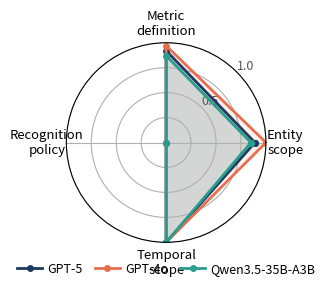

Source code (Python): (Note: this script raises an exception after producing the figure.)
"""Per-axis clarification-capability radar (paper/fig_radar.png).

Multi-dimensional capability profile: AxisHit@1 (validated touch form) on each of the
four populated ambiguity axes, for a frontier closed model, a weaker closed model, and
the strongest open model. The shape makes the universal recognition-policy blind spot
immediate (all models collapse to the center on that axis while saturating the others).

Values are the touch AxisHit@1 reported in Table~\ref{tab:skills} (computed by
scripts/recompute_axishit_peraxis.py). No API calls.

Usage:
  python scripts/plot_capability_radar.py
"""
import argparse
import numpy as np
import matplotlib
matplotlib.use("Agg")
import matplotlib.pyplot as plt

AXES = ["Entity\nscope", "Metric\ndefinition", "Recognition\npolicy", "Temporal\nscope"]
# touch AxisHit@1 per axis, from Table tab:skills
SERIES = {
    "GPT-5":            [0.89, 0.92, 0.00, 1.00],
    "GPT-4o":           [1.00, 0.97, 0.00, 1.00],
    "Qwen3.5-35B-A3B":  [0.85, 0.87, 0.00, 1.00],
}
COLORS = {"GPT-5": "#1f3a5f", "GPT-4o": "#e76f51", "Qwen3.5-35B-A3B": "#2a9d8f"}


def main(a):
    n = len(AXES)
    angles = np.linspace(0, 2 * np.pi, n, endpoint=False).tolist()
    angles += angles[:1]

    plt.rcParams.update({"font.size": 11})
    fig, ax = plt.subplots(figsize=(3.25, 3.25), subplot_kw=dict(polar=True))
    for name, vals in SERIES.items():
        v = vals + vals[:1]
        ax.plot(angles, v, "o-", linewidth=2, markersize=4, color=COLORS[name], label=name)
        ax.fill(angles, v, color=COLORS[name], alpha=0.10)
    ax.set_xticks(angles[:-1])
    ax.set_xticklabels(AXES, fontsize=9.5)
    ax.set_ylim(0, 1.0)
    ax.set_yticks([0.25, 0.5, 0.75, 1.0])
    ax.set_yticklabels(["", "0.5", "", "1.0"], fontsize=9, color="#555")
    ax.set_rlabel_position(45)
    ax.legend(loc="lower center", bbox_to_anchor=(0.5, -0.22), ncol=3,
              fontsize=9, frameon=False, columnspacing=1.0, handletextpad=0.4)
    fig.tight_layout()
    fig.savefig(a.out, dpi=200, bbox_inches="tight")
    print("wrote", a.out)


if __name__ == "__main__":
    p = argparse.ArgumentParser()
    p.add_argument("--out", default="paper/fig_radar.png")
    main(p.parse_args())
